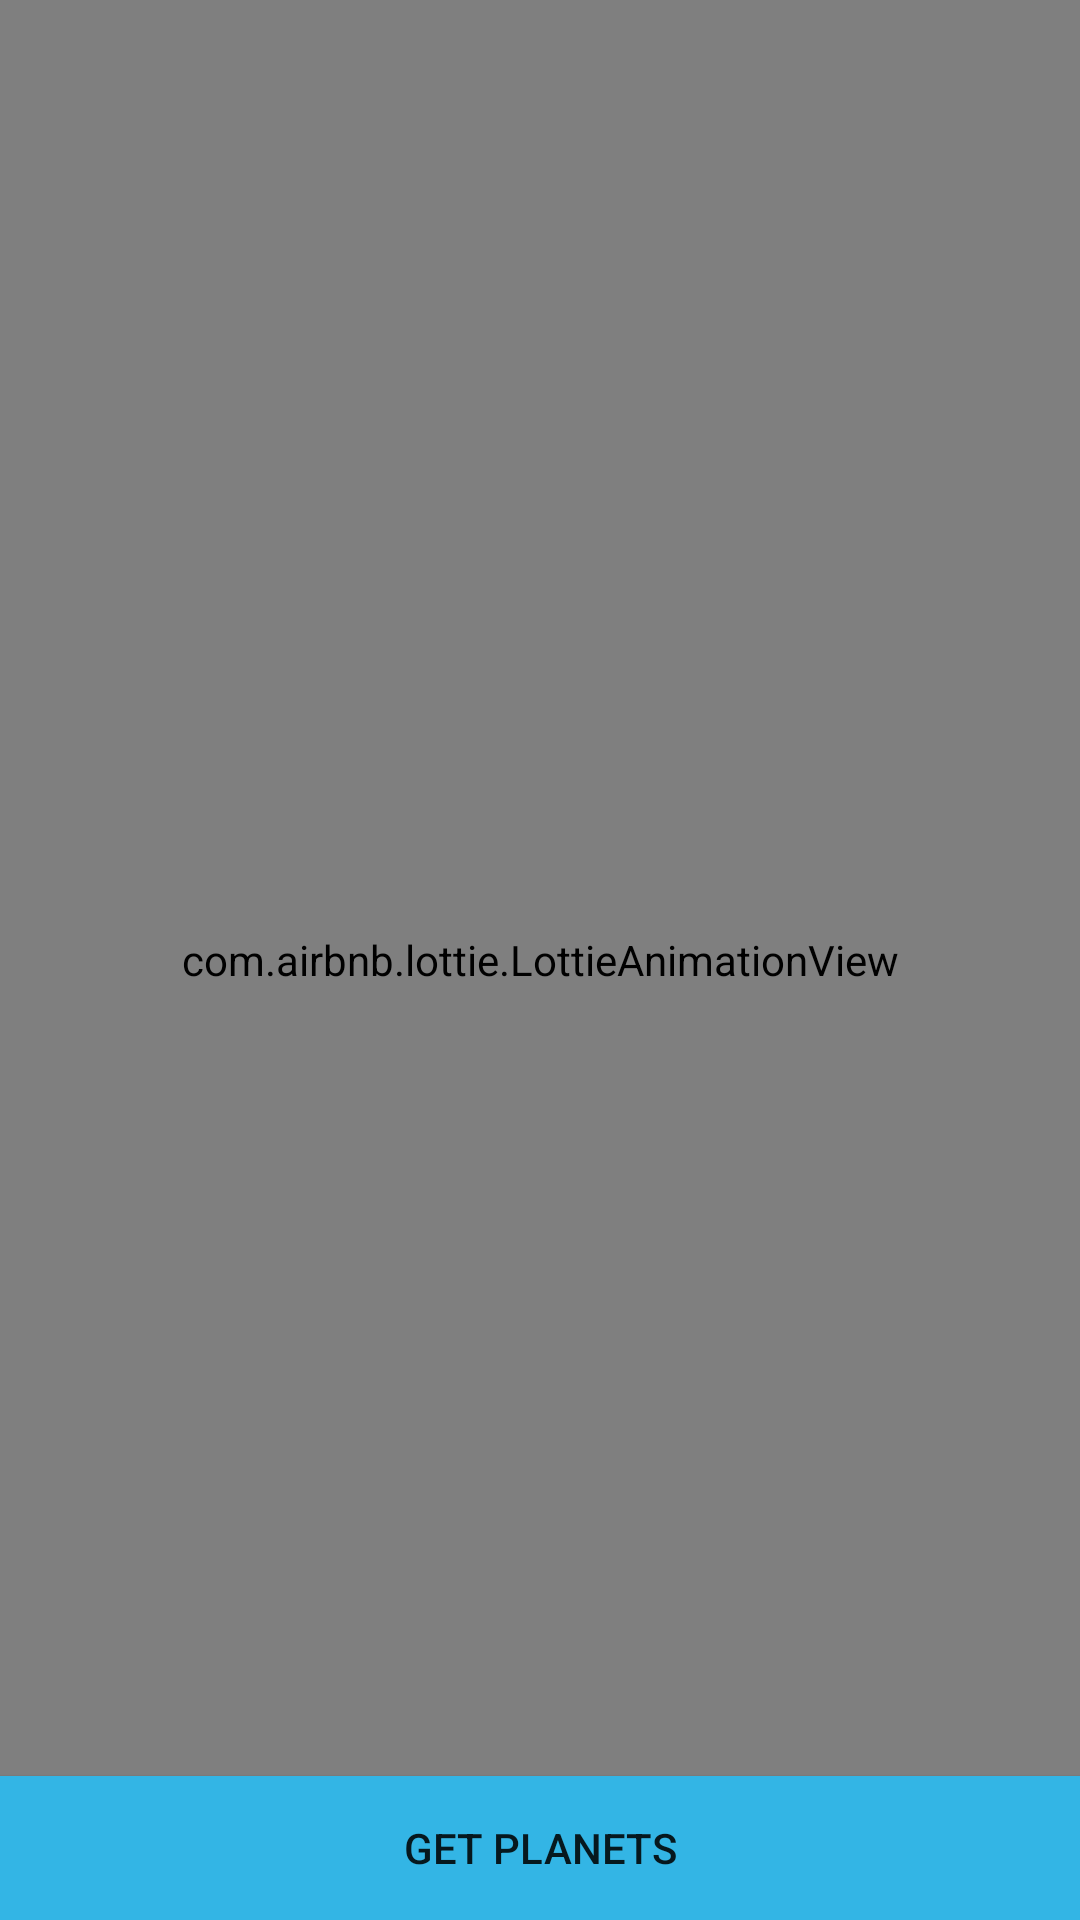

The Android layout XML behind this screen, and the referenced resources:
<!-- AndroidManifest.xml: application theme AppTheme -->
<!-- res/layout/fragment_welcome.xml -->
<?xml version="1.0" encoding="utf-8"?>
<FrameLayout xmlns:android="http://schemas.android.com/apk/res/android"
    xmlns:tools="http://schemas.android.com/tools"
    android:layout_width="match_parent"
    android:layout_height="match_parent"
    android:orientation="vertical"
    tools:context=".view.welcomescreen.activity.StartActivity">

    <com.airbnb.lottie.LottieAnimationView
        android:id="@+id/lottieAnimationView"
        android:layout_width="match_parent"
        android:layout_height="match_parent"
      />

    <Button
        android:id="@+id/btnGetPlanets"
        android:layout_width="match_parent"
        android:layout_height="wrap_content"
        android:layout_gravity="bottom"
        android:layout_margin="@dimen/spacing_5x"
        android:background="@drawable/round_button"
        android:text="@string/get_planets" />
</FrameLayout>
<!-- resources referenced by this layout -->
<resources>
  <!-- drawable round_button (drawable) -->
  <?xml version="1.0" encoding="utf-8"?>
  <shape xmlns:android="http://schemas.android.com/apk/res/android"
      android:shape="rectangle">
      <solid android:color="@android:color/holo_blue_light" />
      <corners android:bottomRightRadius="@dimen/spacing_2x"
          android:bottomLeftRadius="@dimen/spacing_2x"
          android:topRightRadius="@dimen/spacing_2x"
          android:topLeftRadius="@dimen/spacing_2x"/>
  </shape>
  <string name="get_planets">Get planets</string>
  <style name="AppTheme" parent="Theme.AppCompat.Light.NoActionBar">
          
          <item name="colorPrimary">@color/colorPrimary</item>
          <item name="colorPrimaryDark">@color/colorPrimaryDark</item>
          <item name="colorAccent">@color/colorAccent</item>
      </style>
  <color name="colorPrimary">#6200EE</color>
  <color name="colorPrimaryDark">#3700B3</color>
  <color name="colorAccent">#03DAC5</color>
</resources>
